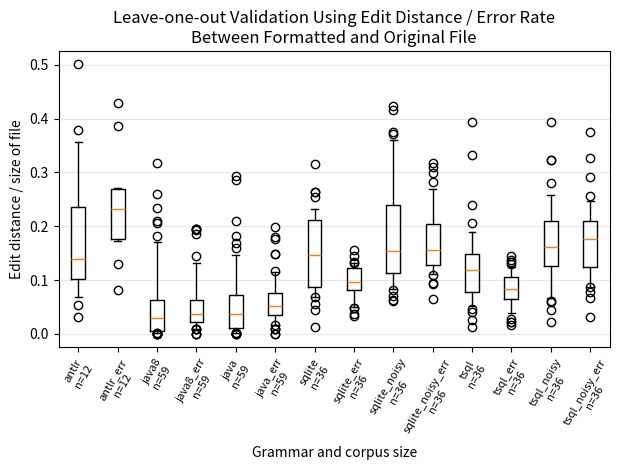

Generate this figure with matplotlib: (Note: this script raises an exception after producing the figure.)
#
# AUTO-GENERATED FILE. DO NOT EDIT
# CodeBuff 1.4.3 'Tue May 03 23:59:35 PDT 2016'
#
import numpy as np
import matplotlib.pyplot as plt

java_dist = [4.7169812E-4, 0.01595428, 0.12066877, 0.024382154, 0.034225423, 0.03442197, 0.20953487, 0.023109715, 0.010863351, 0.10693413, 0.0018281536, 0.1814149, 0.049370766, 0.016532619, 0.06958672, 0.0011129661, 0.04916318, 0.07307061, 0.0059800665, 0.0069905003, 0.048400853, 0.2940468, 0.16857685, 0.036194745, 0.054613415, 7.5662043E-4, 0.060333185, 0.0029644268, 0.0015841584, 0.036308624, 0.0020008003, 0.28610107, 0.036270823, 0.034914017, 0.051862672, 0.013795771, 0.0010116338, 0.15948778, 0.12582928, 0.08788242, 0.036144577, 0.13826367, 0.06460945, 0.032786883, 0.024280576, 0.1471977, 0.012590727, 0.0353466, 5.3106743E-4, 8.1933633E-4, 0.05158386, 0.0022062878, 0.06477247, 0.1022296, 0.07188161, 0.0539484, 0.11376147, 0.03327707, 0.0029200956]
java_err = [0.0, 0.043429844, 0.17686425, 0.05303761, 0.028432168, 0.050643776, 0.048762735, 0.067729086, 0.11627907, 0.081602, 0.01898734, 0.016393442, 0.18085106, 0.061068702, 0.096938774, 0.018867925, 0.07936508, 0.07377049, 0.02310231, 0.021791767, 0.035958905, 0.072463766, 0.063470446, 0.03773585, 0.045146726, 0.009345794, 0.06481481, 0.060240965, 0.015789473, 0.14925373, 0.01843318, 0.09802073, 0.1978022, 0.14925373, 0.04, 0.04778761, 0.009708738, 0.11425206, 0.073903, 0.04658385, 0.04779412, 0.08272506, 0.07526882, 0.056603774, 0.025423728, 0.077651516, 0.07008965, 0.10909091, 0.0, 0.0091743115, 0.035213463, 0.05263158, 0.037678648, 0.053971488, 0.047387607, 0.03422983, 0.04347826, 0.053097345, 0.08130081]
java8_dist = [4.7169812E-4, 0.015250804, 0.3180073, 0.019195763, 0.018600995, 0.0404571, 0.20693748, 0.009288627, 0.009163803, 0.09395784, 0.0018281536, 0.1814149, 0.03254438, 0.016517857, 0.20977199, 0.0011129661, 0.037586026, 0.036860365, 0.0056459648, 0.0073463535, 0.015834076, 0.23361087, 0.17131317, 0.0039538713, 0.11167213, 7.5662043E-4, 0.0066193854, 0.0029644268, 0.001980198, 0.029456576, 0.0020008003, 0.26055518, 0.036270823, 0.028841112, 0.008365019, 0.031523418, 0.0010116338, 0.029928982, 0.11108612, 0.07932183, 0.08600444, 0.12390048, 0.0071138213, 4.6992482E-4, 0.06706793, 0.14655173, 0.040351637, 0.003529827, 5.3106743E-4, 8.1933633E-4, 0.0501758, 0.0022062878, 0.055737242, 0.044368602, 0.02759135, 0.059798084, 0.05230769, 0.013744876, 0.0018582427]
java8_err = [0.0, 0.040089086, 0.13097514, 0.051923078, 0.027619822, 0.050643776, 0.043002915, 0.06374502, 0.11627907, 0.0743988, 0.01898734, 0.016393442, 0.18478261, 0.061068702, 0.19473684, 0.018867925, 0.06349207, 0.1440678, 0.01980198, 0.024213076, 0.03259005, 0.07692308, 0.05566219, 0.031446543, 0.035809837, 0.009345794, 0.027777778, 0.060240965, 0.021052632, 0.19402985, 0.01843318, 0.07917059, 0.1923077, 0.19402985, 0.024, 0.051555555, 0.009708738, 0.10377359, 0.04157044, 0.02173913, 0.022058824, 0.05839416, 0.032258064, 0.0, 0.008474576, 0.051136363, 0.07171964, 0.036363635, 0.0, 0.0091743115, 0.036471322, 0.05263158, 0.032719392, 0.03684749, 0.03410475, 0.029339854, 0.037383176, 0.039473683, 0.048780486]
antlr_dist = [0.05278938, 0.11292228, 0.5006222, 0.03072908, 0.13849509, 0.13495383, 0.19610636, 0.3565058, 0.37931034, 0.17528589, 0.14032452, 0.068350025]
antlr_err = [0.12962241, 0.25477707, 0.17191459, 0.082117185, 0.27058825, 0.2693578, 0.23424658, 0.23007113, 0.42857143, 0.22074468, 0.38686132, 0.1779661]
sqlite_noisy_dist = [0.13027179, 0.17622304, 0.15814917, 0.16740088, 0.083798885, 0.23349437, 0.20822622, 0.063060686, 0.09962049, 0.121791266, 0.42352942, 0.13886793, 0.1398277, 0.17991005, 0.29478827, 0.37473905, 0.11001317, 0.087440036, 0.06967711, 0.25707942, 0.14885496, 0.21306974, 0.13091215, 0.41676506, 0.123484015, 0.08113208, 0.108, 0.0608496, 0.2270364, 0.22789426, 0.35962293, 0.300044, 0.13705584, 0.11423487, 0.2669998, 0.37086296]
sqlite_noisy_err = [0.28301886, 0.14739884, 0.13490364, 0.17525773, 0.06521739, 0.15476191, 0.11494253, 0.23782235, 0.14518519, 0.13412352, 0.18650794, 0.19444445, 0.17883211, 0.31746033, 0.2589928, 0.0952381, 0.11891892, 0.12749615, 0.114795916, 0.18889417, 0.2658228, 0.093103446, 0.2984293, 0.30952382, 0.19661017, 0.12962963, 0.12737127, 0.14159292, 0.15841584, 0.21052632, 0.11188811, 0.19745223, 0.2682927, 0.15429235, 0.20192307, 0.10909091]
sqlite_dist = [0.16910842, 0.17879605, 0.10665338, 0.08896797, 0.06818182, 0.15851602, 0.13583139, 0.081439875, 0.11043367, 0.16929266, 0.31494415, 0.21613833, 0.07516778, 0.08306452, 0.10311284, 0.22114453, 0.26453358, 0.16356356, 0.068716966, 0.22828294, 0.17017828, 0.20899472, 0.054693878, 0.19725433, 0.21780303, 0.0998308, 0.12528789, 0.012269938, 0.12877584, 0.25503123, 0.23111968, 0.04387489, 0.07676613, 0.08785664, 0.26428685, 0.20691927]
sqlite_err = [0.14498934, 0.09536785, 0.12288135, 0.050847456, 0.08695652, 0.13095239, 0.086021505, 0.1027668, 0.12577747, 0.1295972, 0.08171206, 0.074074075, 0.08480565, 0.08045977, 0.033783782, 0.06410257, 0.10301507, 0.097058825, 0.08411215, 0.10725552, 0.1097561, 0.15508886, 0.07655502, 0.122994654, 0.103125, 0.0877193, 0.10224439, 0.03787879, 0.12334802, 0.13137256, 0.13245033, 0.04761905, 0.047400612, 0.08506224, 0.13291703, 0.09135803]
tsql_noisy_dist = [0.14272727, 0.1662283, 0.1510129, 0.022033898, 0.06703911, 0.20933977, 0.19210526, 0.1636898, 0.2150691, 0.12525764, 0.099299066, 0.39354134, 0.13544475, 0.20914543, 0.257329, 0.23799582, 0.10342556, 0.15574104, 0.07428987, 0.27987173, 0.1259542, 0.3221522, 0.1402027, 0.32237872, 0.15977654, 0.06037736, 0.13225499, 0.058553386, 0.17792985, 0.23290794, 0.18394914, 0.19273984, 0.17392465, 0.044674836, 0.19775121, 0.15537679]
tsql_noisy_err = [0.23167849, 0.21067415, 0.12581345, 0.030612245, 0.06666667, 0.18292683, 0.10227273, 0.17355372, 0.19254659, 0.08714462, 0.2570281, 0.20091324, 0.17818181, 0.375, 0.20567375, 0.16107382, 0.13440861, 0.124807395, 0.0877193, 0.16799624, 0.2, 0.077319585, 0.32596686, 0.29090908, 0.21768707, 0.10185185, 0.15567282, 0.094827585, 0.21, 0.20545073, 0.13722126, 0.246875, 0.24469821, 0.138322, 0.18156162, 0.124675326]
tsql_dist = [0.16178317, 0.05994152, 0.07900102, 0.107947804, 0.051136363, 0.11804385, 0.09558824, 0.052006334, 0.12439768, 0.14146832, 0.39315644, 0.1037464, 0.14454664, 0.06612903, 0.11673152, 0.15227935, 0.3328877, 0.09202059, 0.03988467, 0.13475889, 0.13452189, 0.18927369, 0.026578072, 0.17374517, 0.12231183, 0.04639175, 0.11956044, 0.012269938, 0.14742193, 0.23872311, 0.12847498, 0.10229645, 0.18736278, 0.074330166, 0.10549063, 0.20527183]
tsql_err = [0.123931624, 0.06451613, 0.094623655, 0.016806724, 0.02173913, 0.105882354, 0.06382979, 0.078895465, 0.10909091, 0.09594517, 0.07968128, 0.06147541, 0.08571429, 0.13307984, 0.026845638, 0.03797468, 0.125, 0.0736377, 0.06422018, 0.073940486, 0.071428575, 0.103896104, 0.13809524, 0.1160221, 0.105919, 0.04347826, 0.09443099, 0.022727273, 0.12946428, 0.102713175, 0.07781457, 0.14450867, 0.06923077, 0.053698074, 0.09674582, 0.10123457]

language_data = [antlr_dist, antlr_err, java8_dist, java8_err, java_dist, java_err, sqlite_dist, sqlite_err, sqlite_noisy_dist, sqlite_noisy_err, tsql_dist, tsql_err, tsql_noisy_dist, tsql_noisy_err]
labels = ["antlr\nn=12", "antlr_err\nn=12", "java8\nn=59", "java8_err\nn=59", "java\nn=59", "java_err\nn=59", "sqlite\nn=36", "sqlite_err\nn=36", "sqlite_noisy\nn=36", "sqlite_noisy_err\nn=36", "tsql\nn=36", "tsql_err\nn=36", "tsql_noisy\nn=36", "tsql_noisy_err\nn=36"]
fig = plt.figure()
ax = plt.subplot(111)
ax.boxplot(language_data,
           whis=[10, 90], # 10 and 90 % whiskers
           widths=.35,
           labels=labels)
ax.set_xticklabels(labels, rotation=60, fontsize=8)
plt.xticks(range(1,len(labels)+1), labels, rotation=60)
ax.yaxis.grid(True, linestyle='-', which='major', color='lightgrey', alpha=0.5)
ax.set_xlabel("Grammar and corpus size")
ax.set_ylabel("Edit distance / size of file")
ax.set_title("Leave-one-out Validation Using Edit Distance / Error Rate\nBetween Formatted and Original File")
plt.tight_layout()
fig.savefig('images/leave_one_out.pdf', format='pdf')
plt.show()
